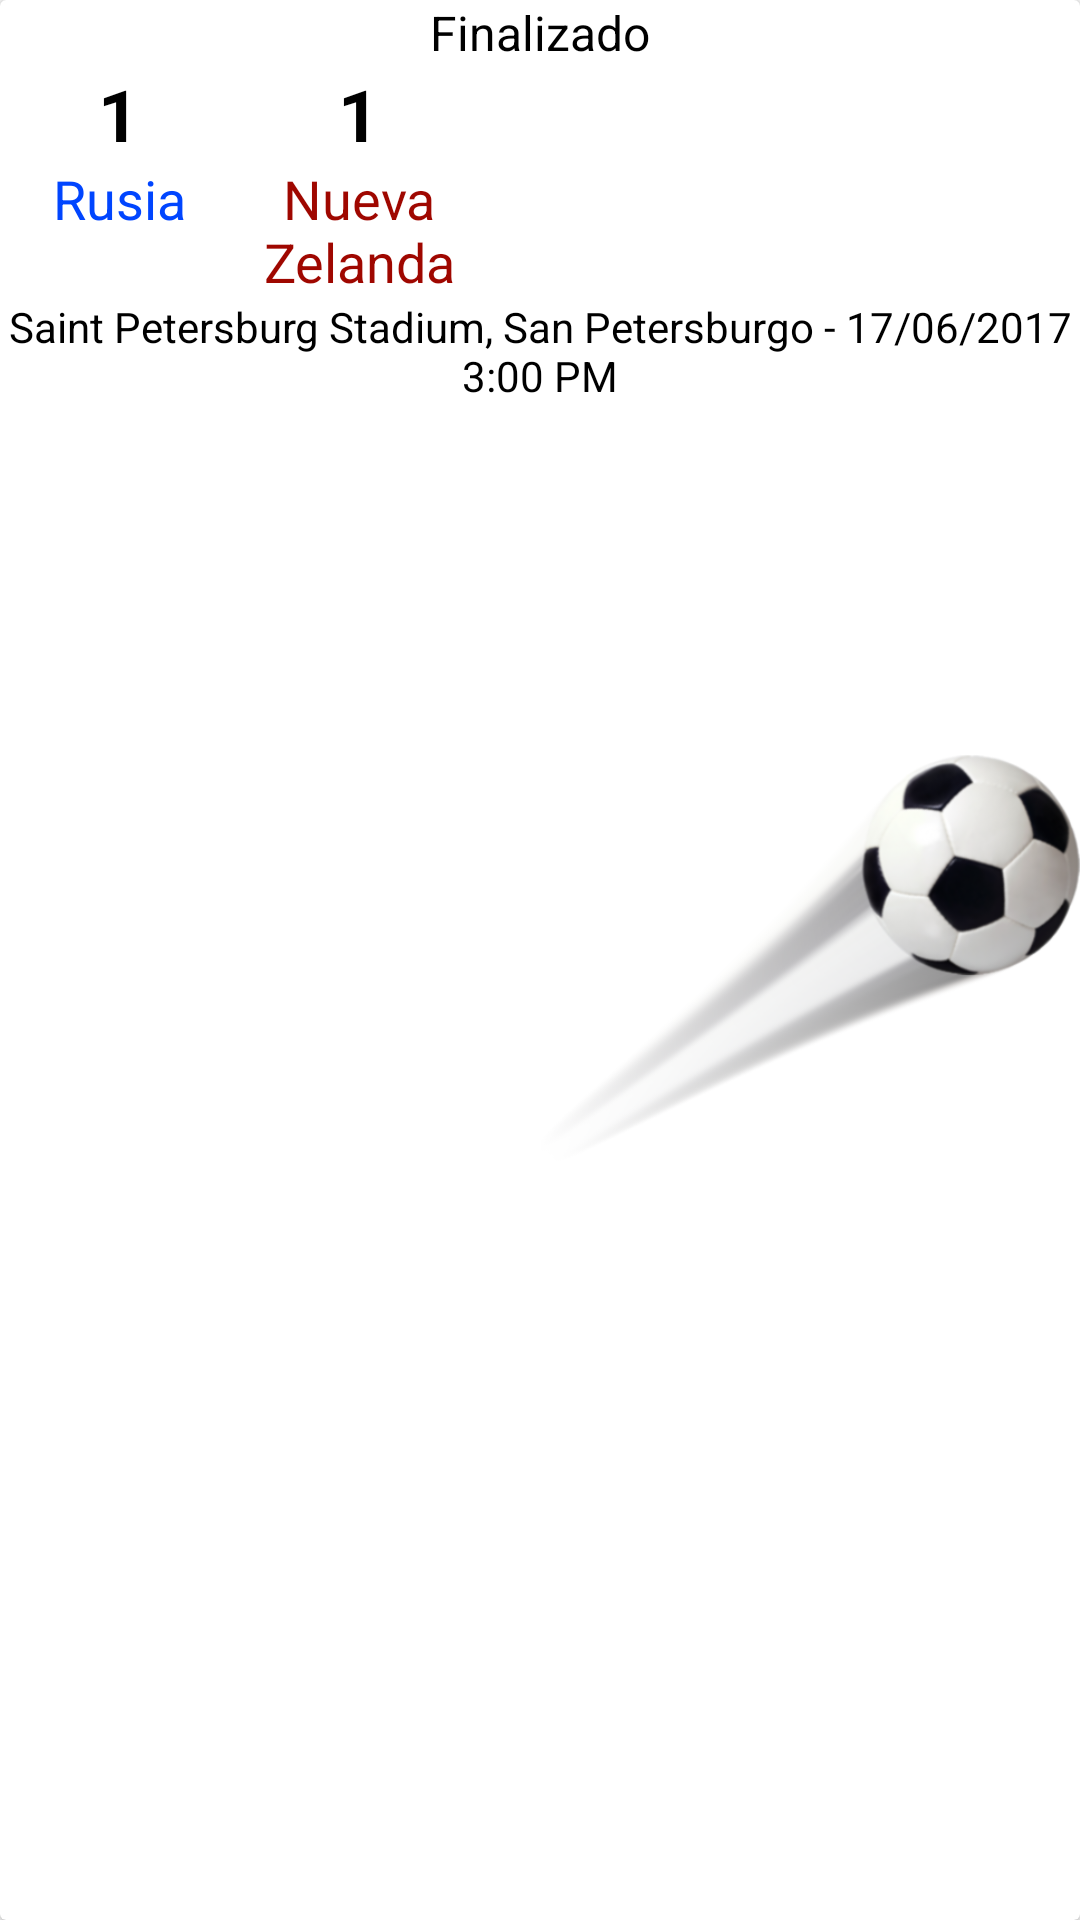

Android layout source for this screen:
<!-- AndroidManifest.xml: application theme AppTheme -->
<!-- res/layout/fragment_gameobject_odd.xml -->
<?xml version="1.0" encoding="utf-8"?>
<android.support.v7.widget.CardView xmlns:android="http://schemas.android.com/apk/res/android"
    android:layout_width="wrap_content"
    android:layout_height="wrap_content"
    android:padding="@dimen/text_margin"
    android:elevation="2dp"
    android:layout_margin="@dimen/fab_margin">

    <RelativeLayout
        android:layout_width="wrap_content"
        android:layout_height="wrap_content"
        android:padding="@dimen/text_margin">

        <ImageView
            android:layout_width="180dp"
            android:layout_height="150dp"
            android:src="@drawable/football_ball_odd"
            android:layout_centerVertical="true"
            android:layout_alignParentEnd="true"
            android:scaleType="fitCenter"
            />

        <TextView
            android:id="@+id/gameStatus"
            android:layout_width="wrap_content"
            android:layout_height="wrap_content"
            android:layout_alignParentTop="true"
            android:layout_centerHorizontal="true"
            android:layout_margin="@dimen/text_margin"
            android:text="Finalizado"
            android:textAlignment="center"
            android:textAppearance="?attr/textAppearanceListItem" />

        <LinearLayout
            android:layout_width="wrap_content"
            android:layout_height="wrap_content"
            android:layout_alignParentStart="true"
            android:layout_below="@id/gameStatus"
            android:layout_margin="@dimen/text_margin"
            android:orientation="vertical"
            android:id="@+id/homeLayout"
            android:gravity="center">
            <TextView
                android:id="@+id/homeScore"
                android:layout_width="wrap_content"
                android:layout_height="wrap_content"
                android:layout_alignParentStart="true"
                android:layout_below="@id/gameStatus"
                android:layout_margin="@dimen/text_margin"
                android:text="1"
                android:textSize="24sp"
                android:textStyle="bold"
                android:textAppearance="?attr/textAppearanceListItem" />

            <TextView
                android:id="@+id/homeName"
                android:layout_width="80dp"
                android:layout_height="wrap_content"
                android:text="Rusia"
                android:textSize="18sp"
                android:textAlignment="center"
                android:textColor="@color/colorHomeText"
                android:textAppearance="?attr/textAppearanceListItem" />
        </LinearLayout>

        <LinearLayout
            android:layout_width="wrap_content"
            android:layout_height="wrap_content"
            android:layout_below="@id/gameStatus"
            android:layout_toEndOf="@id/homeLayout"
            android:layout_margin="@dimen/text_margin"
            android:id="@+id/awayLayout"
            android:orientation="vertical"
            android:gravity="center">
            <TextView
                android:id="@+id/awayScore"
                android:layout_width="wrap_content"
                android:layout_height="wrap_content"
                android:text="1"
                android:textSize="24sp"
                android:textStyle="bold"
                android:layout_margin="@dimen/text_margin"
                android:textAppearance="?attr/textAppearanceListItem" />

            <TextView
                android:id="@+id/awayName"
                android:layout_width="80dp"
                android:layout_height="wrap_content"
                android:text="Nueva Zelanda"
                android:textAlignment="center"
                android:textSize="18sp"
                android:textColor="@color/colorAwayText"
                android:textAppearance="?attr/textAppearanceListItem" />
        </LinearLayout>



        <TextView
            android:id="@+id/locationTime"
            android:layout_width="wrap_content"
            android:layout_height="wrap_content"
            android:layout_alignParentBottom="true"
            android:layout_centerHorizontal="true"
            android:layout_below="@id/awayLayout"
            android:layout_margin="@dimen/text_margin"
            android:textAppearance="?attr/textAppearanceListItemSecondary"
            android:text="Saint Petersburg Stadium, San Petersburgo - 17/06/2017 3:00 PM"
            android:textAlignment="center" />
    </RelativeLayout>



</android.support.v7.widget.CardView>
<!-- resources referenced by this layout -->
<resources>
  <color name="colorAwayText">#9F0700</color>
  <color name="colorHomeText">#0045FF</color>
  <!-- drawable football_ball_odd: png bitmap (drawable, 85364 bytes) -->
  <style name="AppTheme" parent="Theme.AppCompat.Light.DarkActionBar">
          
          <item name="colorPrimary">@color/colorPrimary</item>
          <item name="colorPrimaryDark">@color/colorPrimaryDark</item>
          <item name="colorAccent">@color/colorAccent</item>
          <item name="android:textColorPrimary">@color/colorTextPrimary</item>
          <item name="android:textColorSecondary">@color/colorTextSecondary</item>
          <item name="android:textColorTertiary">@color/colorTextTertiary</item>
      </style>
  <color name="colorPrimary">#4CAF50</color>
  <color name="colorPrimaryDark">#388E3C</color>
  <color name="colorAccent">#FF4081</color>
  <color name="colorTextPrimary">#000000</color>
  <color name="colorTextSecondary">#AAAAAA</color>
  <color name="colorTextTertiary">#FFFFFF</color>
</resources>
